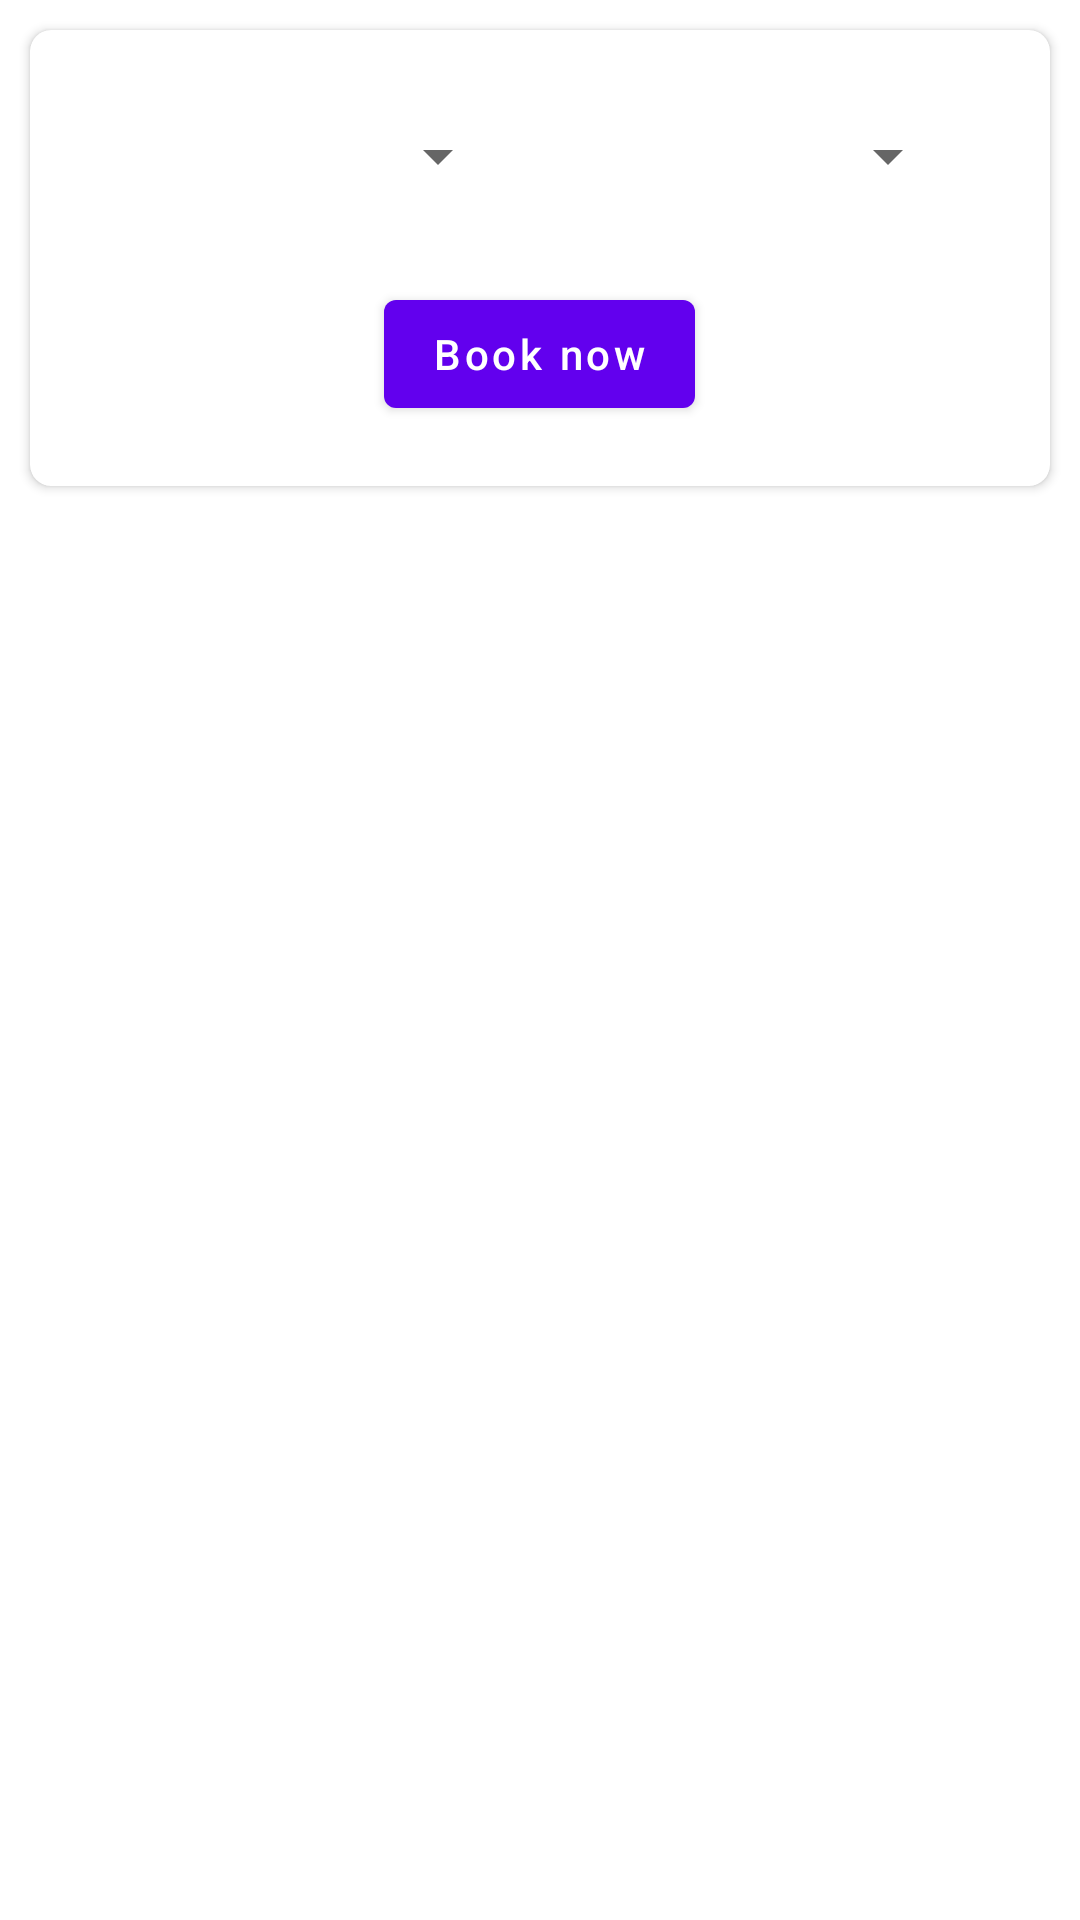

Android layout source for this screen:
<!-- AndroidManifest.xml: application theme AppTheme -->
<!-- res/layout/fragment_booking.xml -->
<?xml version="1.0" encoding="utf-8"?>
<androidx.constraintlayout.widget.ConstraintLayout xmlns:android="http://schemas.android.com/apk/res/android"
    xmlns:app="http://schemas.android.com/apk/res-auto"
    android:layout_width="match_parent"
    android:layout_height="match_parent">

    <androidx.core.widget.ContentLoadingProgressBar
        android:id="@+id/pdBooking"
        style="@style/Widget.AppCompat.ProgressBar"
        android:layout_width="wrap_content"
        android:layout_height="wrap_content"
        android:elevation="50dp"
        android:visibility="gone"
        app:layout_constraintBottom_toBottomOf="parent"
        app:layout_constraintEnd_toEndOf="parent"
        app:layout_constraintStart_toStartOf="parent"
        app:layout_constraintTop_toTopOf="parent" />


    <androidx.core.widget.NestedScrollView
        android:id="@+id/nestedScrollView"
        android:layout_width="match_parent"
        android:layout_height="match_parent">

        <LinearLayout xmlns:tools="http://schemas.android.com/tools"
            android:layout_width="match_parent"
            android:layout_height="match_parent"
            android:orientation="vertical"
            tools:context=".fragment.BookingFragment">

            <androidx.cardview.widget.CardView
                android:layout_width="match_parent"
                android:layout_height="wrap_content"
                android:layout_margin="10dp"
                app:cardCornerRadius="7dp">

                <LinearLayout
                    android:layout_width="match_parent"
                    android:layout_height="wrap_content"
                    android:layout_margin="10dp"
                    android:orientation="vertical">

                    <LinearLayout
                        android:layout_width="match_parent"
                        android:layout_height="wrap_content"
                        android:layout_margin="10dp"
                        android:orientation="horizontal"
                        android:weightSum="100"
                        app:layout_constraintEnd_toEndOf="parent"
                        app:layout_constraintStart_toStartOf="parent"
                        app:layout_constraintTop_toTopOf="parent">

                        <Spinner
                            android:id="@+id/spSource"
                            style="@style/SpinnerItemStyle"
                            android:layout_width="wrap_content"
                            android:layout_height="wrap_content"
                            android:layout_margin="10dp"
                            android:layout_weight="50" />

                        <Spinner
                            android:id="@+id/spDestination"
                            style="@style/SpinnerItemStyle"
                            android:layout_width="wrap_content"
                            android:layout_height="wrap_content"
                            android:layout_margin="10dp"
                            android:layout_weight="50" />
                    </LinearLayout>

                    <com.google.android.material.button.MaterialButton
                        android:id="@+id/btnBookNow"
                        android:layout_width="wrap_content"
                        android:layout_height="wrap_content"
                        android:layout_gravity="center"
                        android:layout_margin="10dp"
                        android:text="Book now"
                        android:textAllCaps="false" />
                </LinearLayout>

            </androidx.cardview.widget.CardView>

            <androidx.recyclerview.widget.RecyclerView
                android:id="@+id/rvBooking"
                android:layout_width="match_parent"
                android:layout_height="match_parent"
                tools:listitem="@layout/vh_ships" />

        </LinearLayout>
    </androidx.core.widget.NestedScrollView>
</androidx.constraintlayout.widget.ConstraintLayout>
<!-- res/layout/vh_ships.xml (included above) -->
<?xml version="1.0" encoding="utf-8"?>
<androidx.cardview.widget.CardView xmlns:android="http://schemas.android.com/apk/res/android"
    android:id="@+id/cvShipViewHolder"
    android:layout_width="match_parent"
    android:layout_height="wrap_content">

    <RelativeLayout
        android:layout_width="match_parent"
        android:layout_height="match_parent"
        android:padding="20dp">

        <ImageView
            android:id="@+id/imageView"
            android:layout_width="45dp"
            android:layout_height="45dp"
            android:layout_alignParentStart="true"
            android:layout_alignParentTop="true"
            android:src="@drawable/ic_booking" />

        <TextView
            android:id="@+id/tvShipName"
            android:layout_width="wrap_content"
            android:layout_height="wrap_content"
            android:layout_alignParentTop="true"
            android:layout_marginHorizontal="20dp"
            android:layout_toEndOf="@id/imageView"
            android:text="Name: Titanic"
            android:textStyle="bold" />

        <TextView
            android:id="@+id/tvClass"
            android:layout_width="wrap_content"
            android:layout_height="wrap_content"
            android:layout_below="@id/tvShipName"
            android:layout_marginHorizontal="20dp"
            android:layout_toEndOf="@id/imageView"
            android:text="Class: Cargo" />


    </RelativeLayout>

</androidx.cardview.widget.CardView>
<!-- resources referenced by this layout -->
<resources>
  <!-- drawable ic_booking (drawable) -->
  <vector android:height="24dp" android:viewportHeight="612"
      android:viewportWidth="612" android:width="24dp" xmlns:android="http://schemas.android.com/apk/res/android">
      <path android:fillColor="#FF000000" android:pathData="M612,342.869l-72.243,150.559c-9.036,17.516 -27.098,28.521 -46.808,28.521H66.974c-7.85,0 -12.942,-8.277 -9.402,-15.285l0.179,-0.355c5.778,-11.439 2.35,-25.383 -8.074,-32.836l-0.589,-0.422c-24.197,-17.305 -38.554,-45.225 -38.554,-74.973v-34.141h379.228v-0.211c0,-11.52 9.338,-20.857 20.856,-20.857H612L612,342.869zM368.693,216.46h-73.738c-5.818,0 -10.534,4.716 -10.534,10.534v115.875c0,5.818 4.716,10.535 10.534,10.535h73.738c5.817,0 10.534,-4.717 10.534,-10.535V226.994C379.228,221.176 374.511,216.46 368.693,216.46zM495.102,258.596h-84.272c-5.817,0 -10.534,4.716 -10.534,10.534v42.135c0,5.818 4.717,10.535 10.534,10.535h84.272c5.818,0 10.534,-4.717 10.534,-10.535V269.13C505.636,263.312 500.92,258.596 495.102,258.596zM168.545,353.402h84.272c5.818,0 10.534,-4.717 10.534,-10.533v-84.273c0,-5.818 -4.716,-10.534 -10.534,-10.534h-84.272c-5.818,0 -10.534,4.716 -10.534,10.534v84.273C158.012,348.686 162.728,353.402 168.545,353.402zM163.155,195.391l-26.211,21.069v136.942H31.602V216.46H0v-21.069h73.738v-30.546H46.506v-12.296h27.232V90.051h10.534v62.498h27.233v12.296H84.272v30.546H163.155zM117.913,282.062h-34.28v31.457h34.28V282.062zM117.913,231.651h-34.28v31.458h34.28V231.651z"/>
  </vector>
  <style name="SpinnerItemStyle" parent="@android:style/Widget.Holo.DropDownItem.Spinner">
          <item name="android:textColor">#ffffff</item>
          <item name="actionMenuTextColor">#ffffff</item>
      </style>
  <style name="AppTheme" parent="Theme.MaterialComponents.DayNight.DarkActionBar">
          <item name="colorPrimary">@color/colorPrimary</item>
          <item name="colorPrimaryDark">@color/colorPrimaryDark</item>
          <item name="colorAccent">@color/colorAccent</item>
      </style>
  <!-- not gathered from this repository: default colours our renderer supplied (Android Studio template values) -->
  <color name="colorPrimary">#FF6200EE</color>
  <color name="colorPrimaryDark">#FF3700B3</color>
  <color name="colorAccent">#FF03DAC5</color>
</resources>
